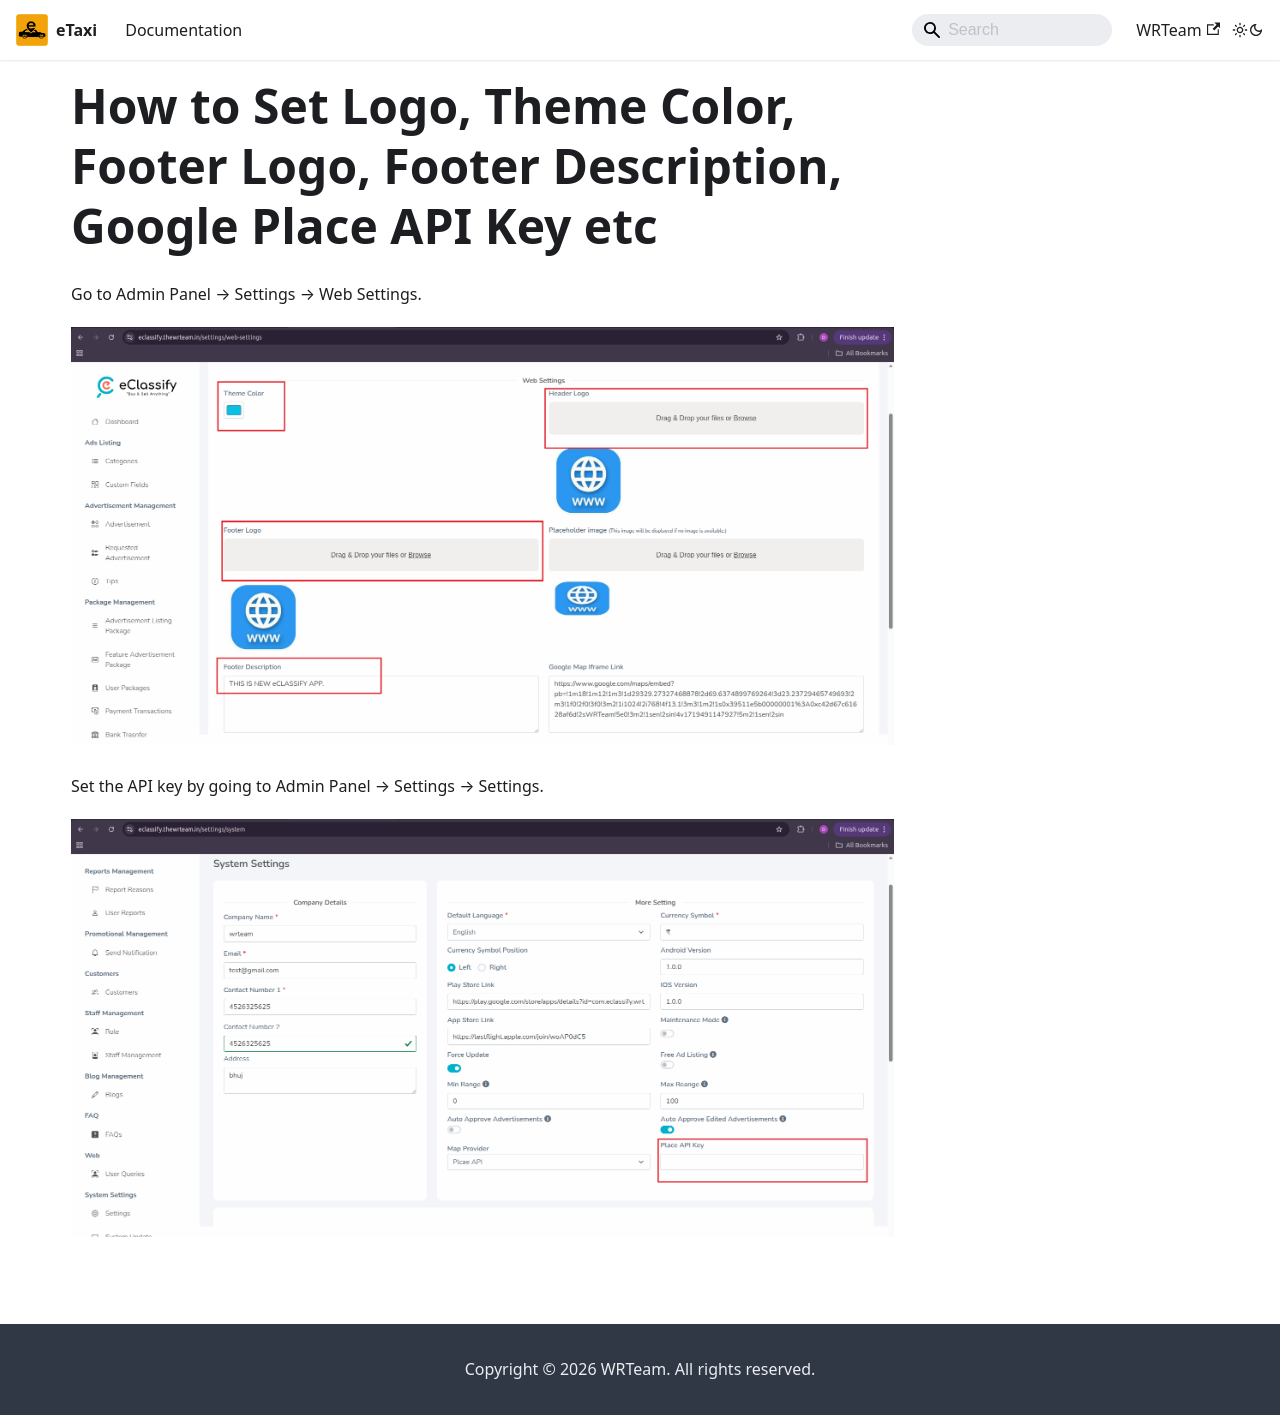

repository: e-taxi-app/documentation · page: docs/web-setup/web-settings/index.html · generator: docusaurus

---
sidebar_position: 8
---

# How to Set Logo, Theme Color, Footer Logo, Footer Description, Google Place API Key etc

Go to Admin Panel → Settings → Web Settings.

![All Web Details](/images/web/all_web_details.png)

Set the API key by going to Admin Panel → Settings → Settings.

![Set place api key](/images/web/set_place_api_key.png)
